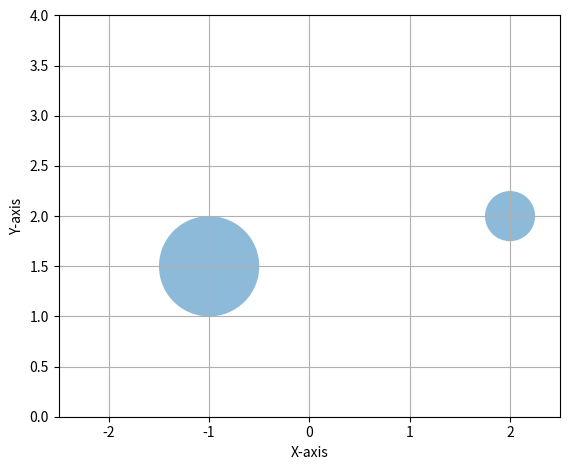

Write Python code to recreate this figure.
import matplotlib.pyplot as plt

# Define the centers and approximate radii of the circles
centers = [(-1, 1.5), (2, 2)]
radii = [0.5, 0.25]  # Assumed radii, adjust as needed


# Add circles to the plot
for center, radius in zip(centers, radii):
    circle = plt.Circle(center, radius, fill=True, alpha=0.5)
    plt.gca().add_patch(circle) 

plt.gca().set_aspect('equal')

plt.xlim(-2.5, 2.5)
plt.ylim(0, 4)

# Label the axes
plt.xlabel('X-axis')
plt.ylabel('Y-axis')

# Show grid
plt.grid(True)

plt.tight_layout()

# Show the plot with circles
plt.show()
